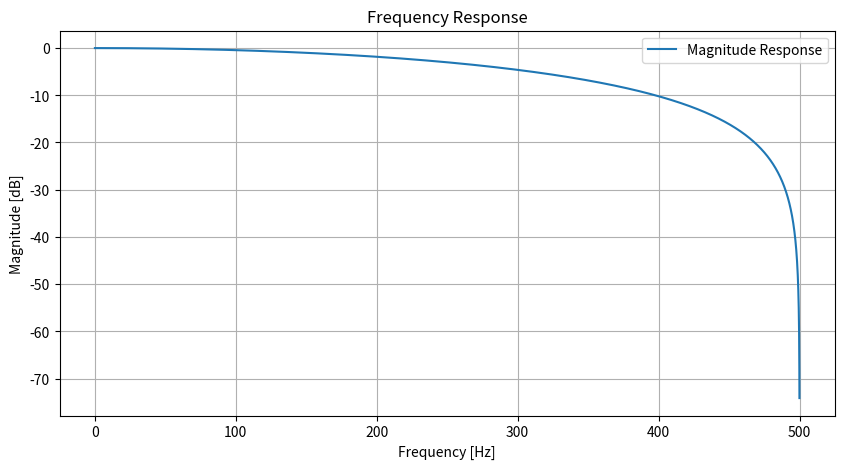
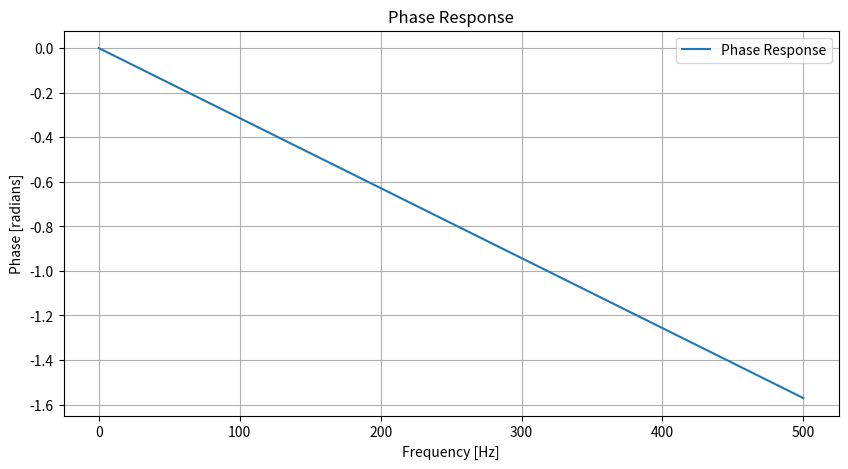
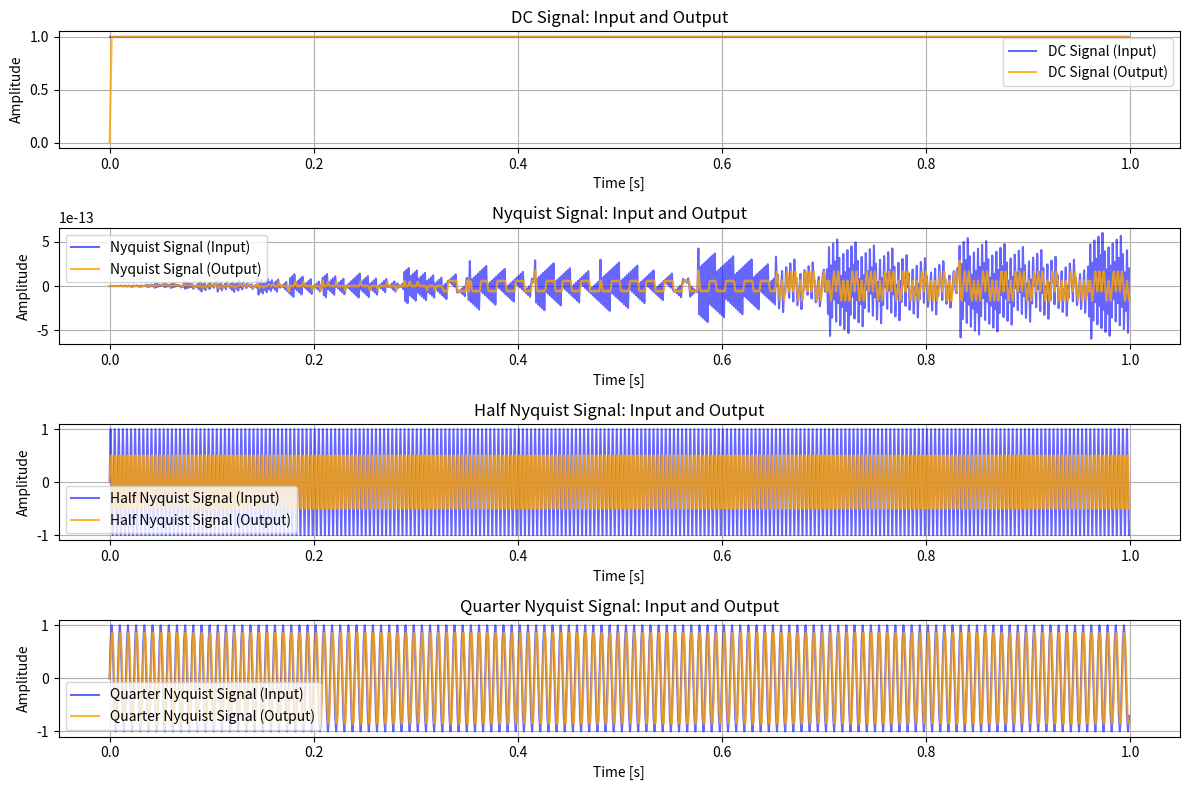

Python code for these plots, in order:
import numpy as np
import matplotlib.pyplot as plt
from scipy.signal import freqz

# Define the feedforward filter coefficients
a0 = 0.5
a1 = 0.5
b = [a0, a1]  # Filter coefficients
fs = 1000  # Sampling frequency in Hz

# Test signals
def generate_test_signals(fs, duration=1):
    t = np.arange(0, duration, 1/fs)
    dc_signal = np.ones_like(t)  # DC signal (0 Hz)
    nyquist_signal = np.sin(2 * np.pi * (fs / 2) * t)  # Nyquist frequency signal
    half_nyquist_signal = np.sin(2 * np.pi * (fs / 4) * t)  # 1/2 Nyquist frequency signal
    quarter_nyquist_signal = np.sin(2 * np.pi * (fs / 8) * t)  # 1/4 Nyquist frequency signal
    return t, dc_signal, nyquist_signal, half_nyquist_signal, quarter_nyquist_signal

# Apply feedforward filter
def feedforward_filter(input_signal, a0, a1):
    delay = np.zeros_like(input_signal)
    output = np.zeros_like(input_signal)
    for n in range(1, len(input_signal)):
        output[n] = a0 * input_signal[n] + a1 * delay[n - 1]
        delay[n] = input_signal[n]
    return output

# Frequency response
def plot_frequency_response(b, fs):
    w, h = freqz(b, worN=8000)
    freqs = w / (2 * np.pi) * fs
    plt.figure(figsize=(10, 5))
    plt.plot(freqs, 20 * np.log10(abs(h)), label="Magnitude Response")
    plt.title("Frequency Response")
    plt.xlabel("Frequency [Hz]")
    plt.ylabel("Magnitude [dB]")
    plt.grid()
    plt.legend()
    plt.show()

    plt.figure(figsize=(10, 5))
    plt.plot(freqs, np.angle(h), label="Phase Response")
    plt.title("Phase Response")
    plt.xlabel("Frequency [Hz]")
    plt.ylabel("Phase [radians]")
    plt.grid()
    plt.legend()
    plt.show()

# Analyze filter behavior with test signals
def analyze_test_signals():
    t, dc_signal, nyquist_signal, half_nyquist_signal, quarter_nyquist_signal = generate_test_signals(fs)

    # Process signals through the filter
    dc_output = feedforward_filter(dc_signal, a0, a1)
    nyquist_output = feedforward_filter(nyquist_signal, a0, a1)
    half_nyquist_output = feedforward_filter(half_nyquist_signal, a0, a1)
    quarter_nyquist_output = feedforward_filter(quarter_nyquist_signal, a0, a1)

    # Plot results for each signal
    signals = [
        ("DC Signal", dc_signal, dc_output),
        ("Nyquist Signal", nyquist_signal, nyquist_output),
        ("Half Nyquist Signal", half_nyquist_signal, half_nyquist_output),
        ("Quarter Nyquist Signal", quarter_nyquist_signal, quarter_nyquist_output),
    ]

    plt.figure(figsize=(12, 8))
    for i, (label, input_sig, output_sig) in enumerate(signals):
        plt.subplot(4, 1, i + 1)
        plt.plot(t, input_sig, label=f"{label} (Input)", color='blue', alpha=0.6)
        plt.plot(t, output_sig, label=f"{label} (Output)", color='orange', alpha=0.8)
        plt.title(f"{label}: Input and Output")
        plt.xlabel("Time [s]")
        plt.ylabel("Amplitude")
        plt.legend()
        plt.grid()

    plt.tight_layout()
    plt.show()

# Main execution
if __name__ == "__main__":
    print("Analyzing feedforward filter...")
    # Plot frequency and phase responses
    plot_frequency_response(b, fs)
    # Analyze test signals
    analyze_test_signals()